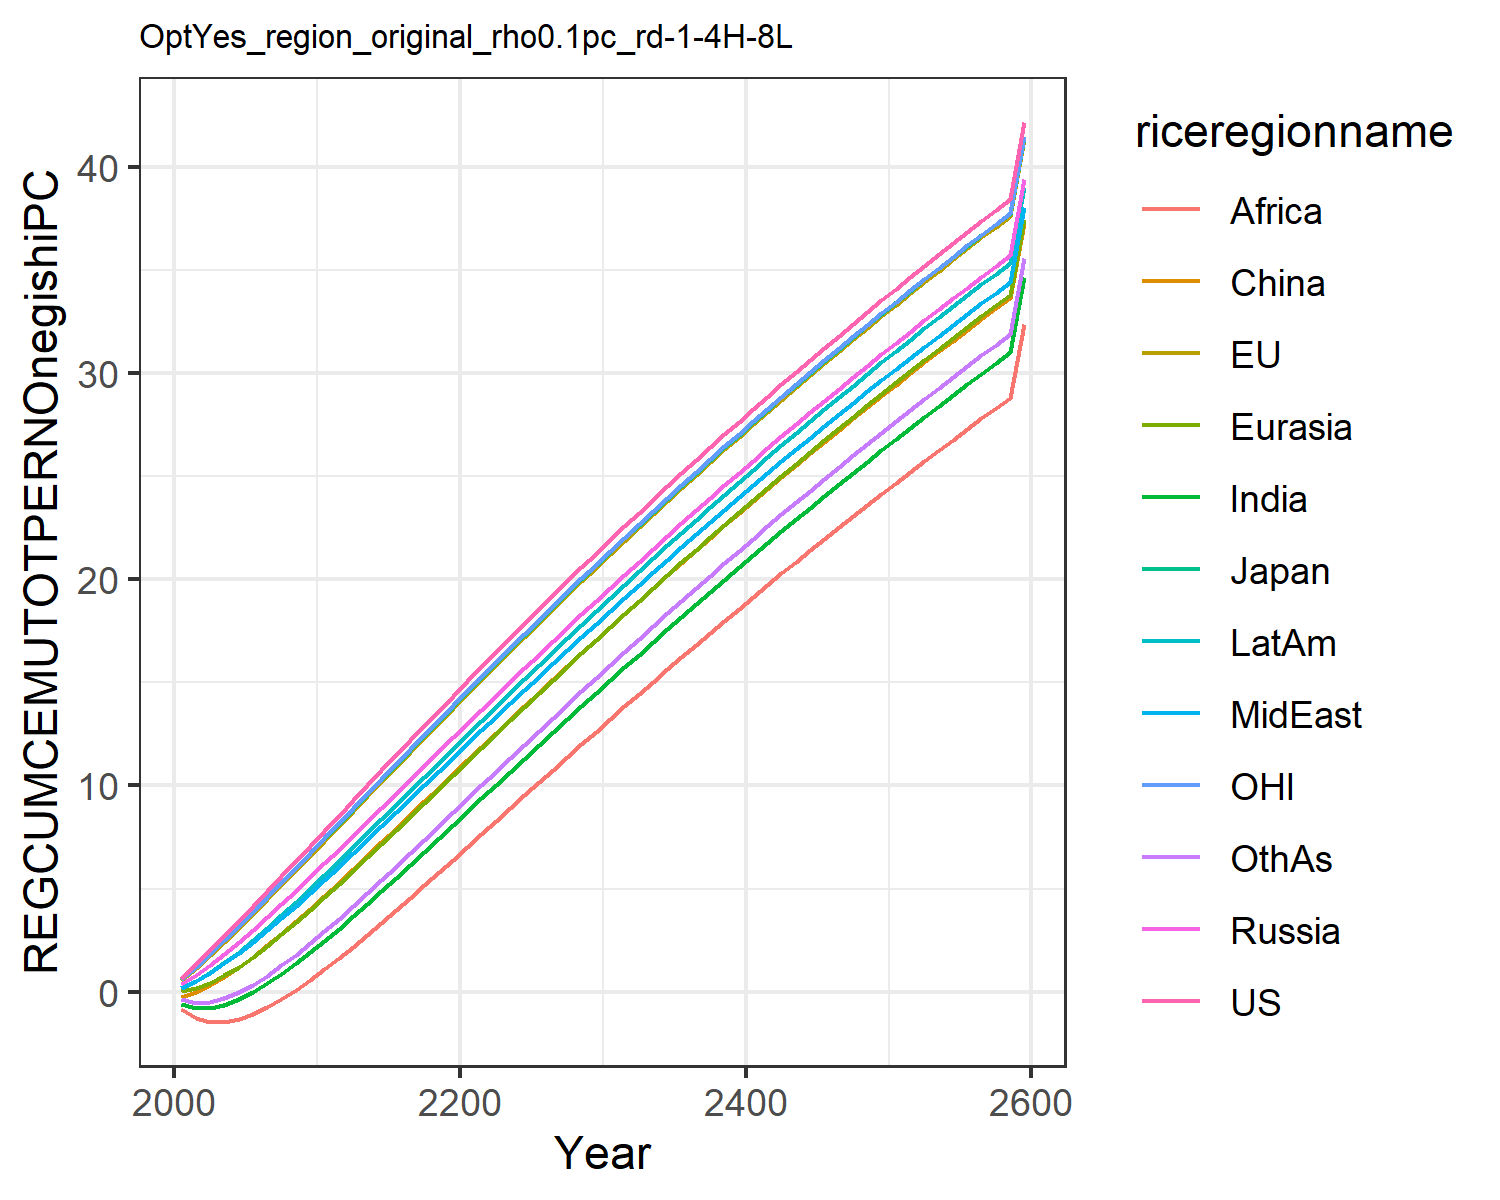

The table this chart was drawn from, first rows:
0.6583893374435342, 0.5728399300295937, 0.6053208815591151, 0.35404026984591885, 0.01986863469786393, -0.23454882884601558, -0.5987629986648584, 0.19955657840633811, -0.8326618777732833, 0.20091077679967817, 0.5930951848289272, -0.37495719825277174
1.321, 1.161, 1.212, 0.7928, 0.1624, -0.009976, -0.7946, 0.5176, -1.275, 0.5259, 1.201, -0.5485
2.005, 1.782, 1.849, 1.288, 0.4317, 0.3211, -0.7815, 0.9167, -1.456, 0.9398, 1.841, -0.5121
2.705, 2.43, 2.511, 1.826, 0.7911, 0.7279, -0.6223, 1.374, -1.453, 1.418, 2.503, -0.3277
3.417, 3.097, 3.186, 2.397, 1.218, 1.191, -0.3534, 1.877, -1.309, 1.944, 3.183, -0.03289
4.138, 3.779, 3.873, 2.995, 1.697, 1.698, -0.001638, 2.413, -1.059, 2.506, 3.876, 0.3444
4.866, 4.473, 4.571, 3.615, 2.22, 2.242, 0.4133, 2.978, -0.7313, 3.097, 4.579, 0.784
5.597, 5.176, 5.277, 4.25, 2.776, 2.815, 0.8777, 3.565, -0.3419, 3.712, 5.289, 1.272
6.331, 5.884, 5.988, 4.899, 3.36, 3.41, 1.381, 4.17, 0.0962, 4.345, 6.004, 1.797
7.067, 6.597, 6.703, 5.557, 3.963, 4.023, 1.915, 4.791, 0.5756, 4.992, 6.722, 2.353
7.803, 7.312, 7.419, 6.221, 4.582, 4.648, 2.476, 5.425, 1.088, 5.651, 7.442, 2.934
8.538, 8.028, 8.136, 6.891, 5.214, 5.286, 3.057, 6.066, 1.626, 6.317, 8.162, 3.537
9.272, 8.746, 8.854, 7.565, 5.857, 5.932, 3.654, 6.716, 2.184, 6.991, 8.883, 4.154
10.01, 9.464, 9.573, 8.244, 6.508, 6.585, 4.265, 7.371, 2.759, 7.669, 9.603, 4.783
10.74, 10.18, 10.29, 8.924, 7.166, 7.242, 4.887, 8.03, 3.347, 8.351, 10.32, 5.422
11.47, 10.9, 11.01, 9.605, 7.827, 7.903, 5.516, 8.691, 3.946, 9.035, 11.04, 6.068
12.19, 11.61, 11.72, 10.29, 8.492, 8.565, 6.152, 9.354, 4.552, 9.72, 11.75, 6.719
12.91, 12.32, 12.43, 10.97, 9.158, 9.229, 6.791, 10.02, 5.165, 10.41, 12.47, 7.373
13.63, 13.03, 13.14, 11.65, 9.826, 9.893, 7.434, 10.68, 5.782, 11.09, 13.18, 8.03
14.34, 13.73, 13.84, 12.32, 10.49, 10.56, 8.079, 11.34, 6.403, 11.77, 13.88, 8.689
15.05, 14.43, 14.54, 13, 11.16, 11.22, 8.725, 12, 7.026, 12.45, 14.58, 9.348
15.76, 15.13, 15.24, 13.67, 11.82, 11.88, 9.37, 12.66, 7.65, 13.13, 15.28, 10.01
16.46, 15.82, 15.93, 14.34, 12.49, 12.54, 10.02, 13.32, 8.274, 13.81, 15.97, 10.66
17.16, 16.51, 16.62, 15.01, 13.15, 13.19, 10.66, 13.97, 8.897, 14.48, 16.66, 11.32
17.85, 17.2, 17.31, 15.67, 13.81, 13.85, 11.3, 14.63, 9.52, 15.15, 17.35, 11.97
18.54, 17.88, 17.99, 16.34, 14.46, 14.5, 11.94, 15.27, 10.14, 15.82, 18.03, 12.62
19.22, 18.55, 18.66, 16.99, 15.11, 15.14, 12.58, 15.92, 10.76, 16.48, 18.7, 13.27
19.9, 19.22, 19.33, 17.64, 15.76, 15.79, 13.22, 16.56, 11.38, 17.14, 19.38, 13.92
20.57, 19.89, 20, 18.29, 16.41, 16.43, 13.85, 17.2, 12, 17.79, 20.04, 14.56
21.24, 20.55, 20.66, 18.94, 17.05, 17.06, 14.48, 17.83, 12.61, 18.44, 20.7, 15.2
21.9, 21.21, 21.32, 19.58, 17.69, 17.7, 15.1, 18.47, 13.22, 19.09, 21.36, 15.83
22.56, 21.86, 21.97, 20.22, 18.32, 18.33, 15.73, 19.09, 13.83, 19.73, 22.01, 16.47
23.21, 22.51, 22.62, 20.85, 18.95, 18.95, 16.35, 19.71, 14.43, 20.37, 22.66, 17.09
23.86, 23.15, 23.26, 21.48, 19.58, 19.57, 16.96, 20.33, 15.03, 21, 23.3, 17.72
24.5, 23.79, 23.9, 22.1, 20.2, 20.19, 17.57, 20.95, 15.63, 21.63, 23.94, 18.34
25.13, 24.42, 24.53, 22.72, 20.82, 20.8, 18.18, 21.56, 16.23, 22.26, 24.57, 18.95
25.77, 25.05, 25.16, 23.33, 21.43, 21.4, 18.78, 22.17, 16.82, 22.88, 25.2, 19.56
26.39, 25.67, 25.78, 23.94, 22.04, 22.01, 19.38, 22.77, 17.4, 23.49, 25.82, 20.17
27.01, 26.29, 26.4, 24.55, 22.64, 22.61, 19.98, 23.36, 17.99, 24.1, 26.43, 20.77
27.63, 26.9, 27.01, 25.15, 23.24, 23.2, 20.57, 23.96, 18.57, 24.71, 27.05, 21.37
28.24, 27.51, 27.62, 25.74, 23.84, 23.79, 21.16, 24.55, 19.14, 25.31, 27.65, 21.97
28.85, 28.11, 28.22, 26.34, 24.43, 24.37, 21.74, 25.13, 19.71, 25.9, 28.26, 22.55
29.45, 28.71, 28.82, 26.92, 25.02, 24.95, 22.32, 25.71, 20.28, 26.5, 28.85, 23.14
30.05, 29.3, 29.41, 27.5, 25.6, 25.53, 22.89, 26.29, 20.84, 27.08, 29.45, 23.72
30.64, 29.89, 30, 28.08, 26.17, 26.1, 23.46, 26.86, 21.4, 27.66, 30.03, 24.3
31.22, 30.47, 30.58, 28.66, 26.75, 26.67, 24.03, 27.42, 21.96, 28.24, 30.62, 24.87
31.81, 31.05, 31.16, 29.22, 27.32, 27.23, 24.59, 27.99, 22.51, 28.81, 31.19, 25.43
32.38, 31.62, 31.73, 29.79, 27.88, 27.79, 25.15, 28.54, 23.06, 29.38, 31.77, 26
32.95, 32.19, 32.3, 30.35, 28.44, 28.34, 25.7, 29.1, 23.6, 29.95, 32.33, 26.55
33.52, 32.75, 32.86, 30.9, 28.99, 28.89, 26.25, 29.65, 24.14, 30.5, 32.9, 27.11
34.08, 33.31, 33.42, 31.45, 29.54, 29.43, 26.79, 30.19, 24.67, 31.06, 33.45, 27.65
34.64, 33.87, 33.98, 32, 30.09, 29.97, 27.33, 30.73, 25.2, 31.61, 34.01, 28.2
35.19, 34.41, 34.53, 32.54, 30.63, 30.51, 27.87, 31.27, 25.73, 32.15, 34.56, 28.74
35.74, 34.96, 35.07, 33.08, 31.16, 31.04, 28.4, 31.8, 26.25, 32.69, 35.1, 29.27
36.28, 35.5, 35.61, 33.61, 31.7, 31.57, 28.92, 32.33, 26.77, 33.23, 35.64, 29.8
36.82, 36.03, 36.15, 34.14, 32.22, 32.09, 29.45, 32.85, 27.28, 33.76, 36.17, 30.33
37.35, 36.56, 36.68, 34.66, 32.75, 32.61, 29.96, 33.37, 27.79, 34.29, 36.7, 30.85
37.88, 37.09, 37.2, 35.18, 33.27, 33.12, 30.48, 33.88, 28.3, 34.81, 37.23, 31.37
38.4, 37.61, 37.72, 35.69, 33.78, 33.63, 30.99, 34.39, 28.8, 35.33, 37.75, 31.88
42.15, 41.34, 41.46, 39.37, 37.46, 37.27, 34.63, 38.04, 32.39, 39.03, 41.48, 35.56
